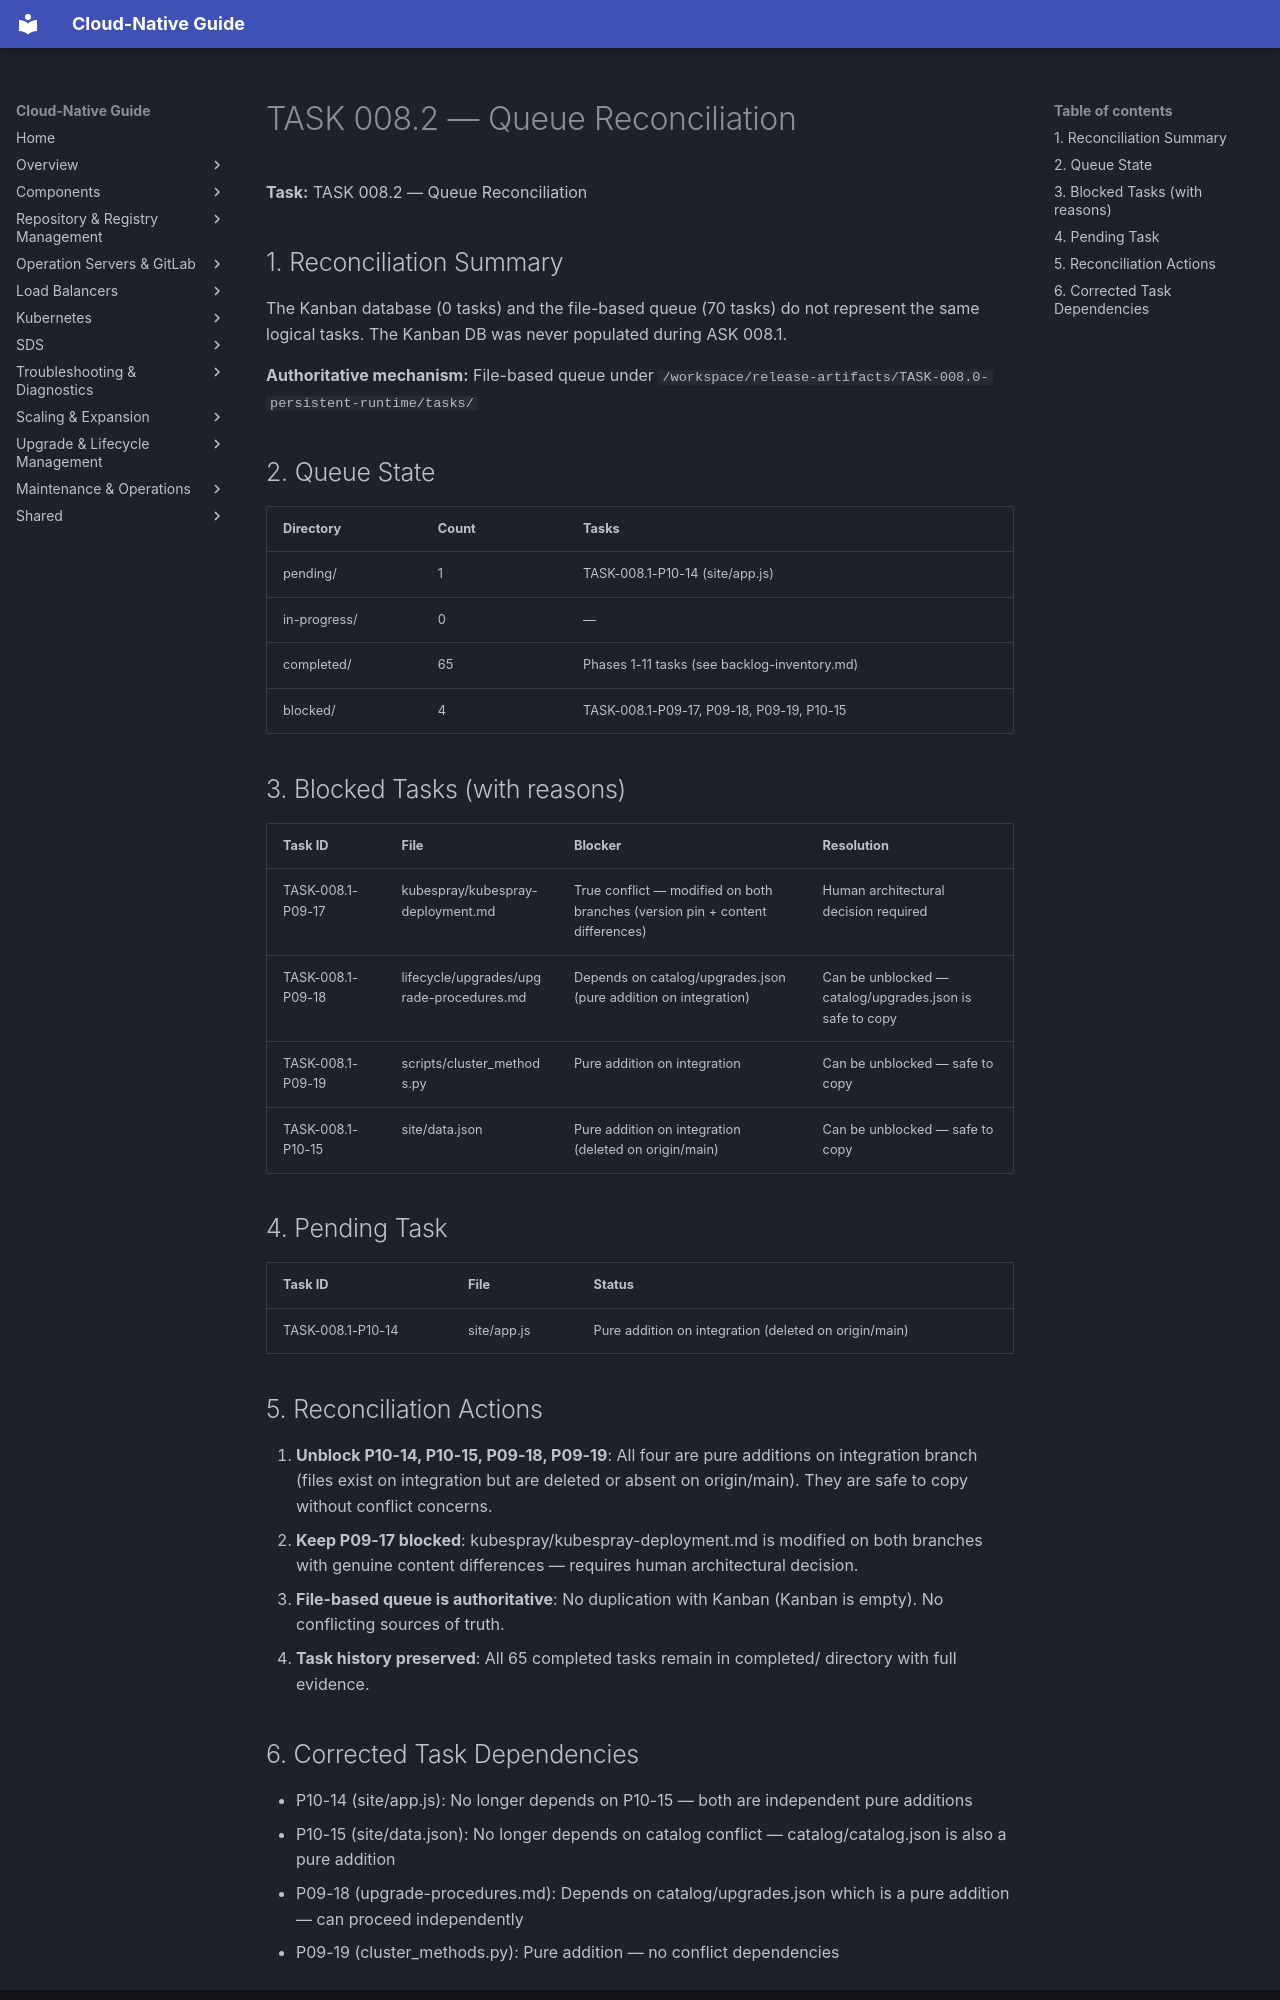

repository: DavoudTeimouri/cloud-native-guide · page: release-artifacts/task-reports/queue-reconciliation/index.html · generator: mkdocs

# TASK 008.2 — Queue Reconciliation

**Task:** TASK 008.2 — Queue Reconciliation

## 1. Reconciliation Summary

The Kanban database (0 tasks) and the file-based queue (70 tasks) do not represent the same logical tasks. The Kanban DB was never populated during ASK 008.1.

**Authoritative mechanism:** File-based queue under `/workspace/release-artifacts/TASK-008.0-persistent-runtime/tasks/`

## 2. Queue State

| Directory | Count | Tasks |
|-----------|-------|-------|
| pending/ | 1 | TASK-008.1-P10-14 (site/app.js) |
| in-progress/ | 0 | — |
| completed/ | 65 | Phases 1-11 tasks (see backlog-inventory.md) |
| blocked/ | 4 | TASK-008.1-P09-17, P09-18, P09-19, P10-15 |

## 3. Blocked Tasks (with reasons)

| Task ID | File | Blocker | Resolution |
|---------|------|---------|------------|
| TASK-008.1-P09-17 | kubespray/kubespray-deployment.md | True conflict — modified on both branches (version pin + content differences) | Human architectural decision required |
| TASK-008.1-P09-18 | lifecycle/upgrades/upgrade-procedures.md | Depends on catalog/upgrades.json (pure addition on integration) | Can be unblocked — catalog/upgrades.json is safe to copy |
| TASK-008.1-P09-19 | scripts/cluster_methods.py | Pure addition on integration | Can be unblocked — safe to copy |
| TASK-008.1-P10-15 | site/data.json | Pure addition on integration (deleted on origin/main) | Can be unblocked — safe to copy |

## 4. Pending Task

| Task ID | File | Status |
|---------|------|--------|
| TASK-008.1-P10-14 | site/app.js | Pure addition on integration (deleted on origin/main) | Can be unblocked — safe to copy |

## 5. Reconciliation Actions

1. **Unblock P10-14, P10-15, P09-18, P09-19**: All four are pure additions on integration branch (files exist on integration but are deleted or absent on origin/main). They are safe to copy without conflict concerns.
2. **Keep P09-17 blocked**: kubespray/kubespray-deployment.md is modified on both branches with genuine content differences — requires human architectural decision.
3. **File-based queue is authoritative**: No duplication with Kanban (Kanban is empty). No conflicting sources of truth.
4. **Task history preserved**: All 65 completed tasks remain in completed/ directory with full evidence.
